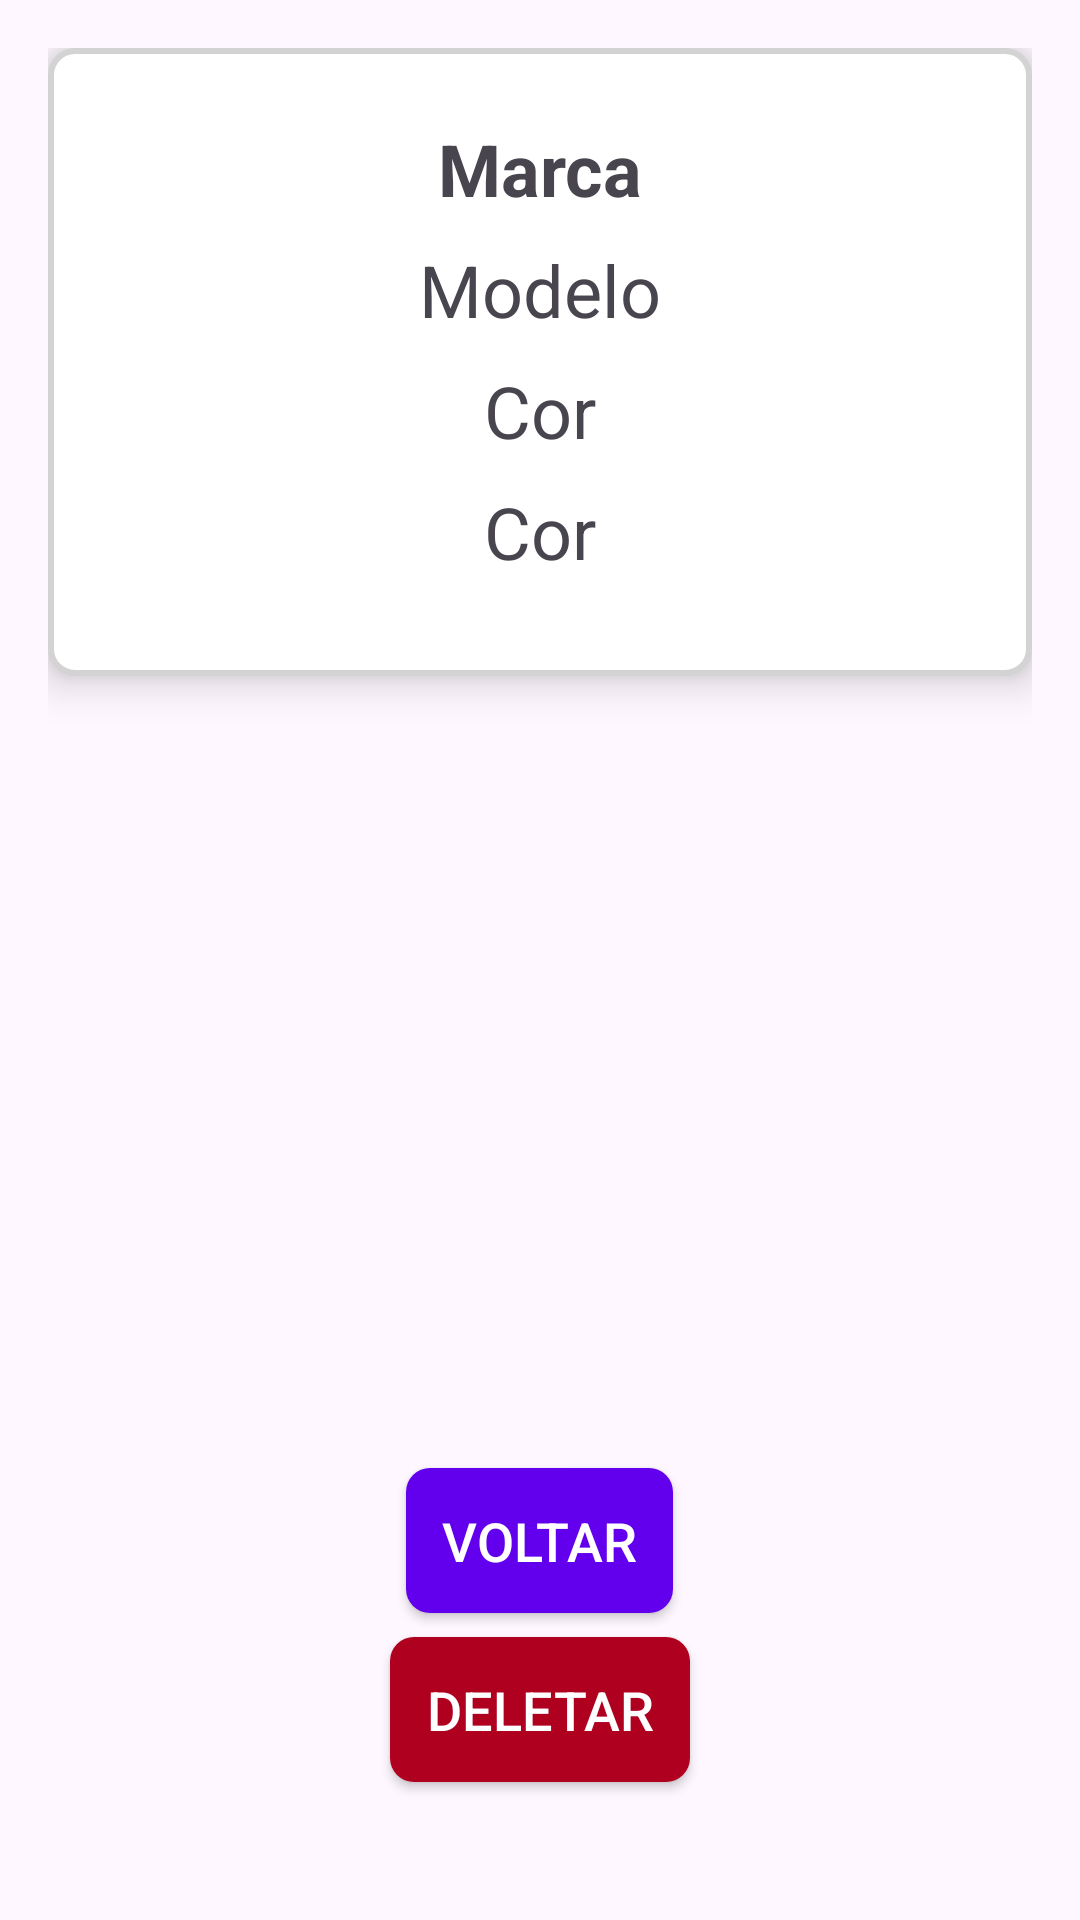

Write the Android layout XML for this screen, with the resource values it uses.
<!-- AndroidManifest.xml: application theme Theme.TrabalhoN1 -->
<!-- res/layout/activity_automovel.xml -->
<?xml version="1.0" encoding="utf-8"?>
<ScrollView xmlns:android="http://schemas.android.com/apk/res/android"
    android:layout_width="match_parent"
    android:layout_height="match_parent"
    android:padding="16dp">

    <LinearLayout
        android:layout_width="match_parent"
        android:layout_height="match_parent"
        android:orientation="vertical"
        android:gravity="center">

        <LinearLayout
            android:layout_width="match_parent"
            android:layout_height="wrap_content"
            android:orientation="vertical"
            android:background="@drawable/border_background"
            android:padding="24dp"
            android:layout_marginBottom="16dp"
            android:elevation="8dp">

            <TextView
                android:id="@+id/tvMarca"
                android:layout_width="match_parent"
                android:layout_height="wrap_content"
                android:text="@string/tvMarca"
                android:textSize="24sp"
                android:textStyle="bold"
                android:paddingBottom="8dp"
                android:gravity="center" />

            <TextView
                android:id="@+id/tvModelo"
                android:layout_width="match_parent"
                android:layout_height="wrap_content"
                android:text="@string/tvModelo"
                android:textSize="24sp"
                android:paddingBottom="8dp"
                android:gravity="center" />

            <TextView
                android:id="@+id/tvAno"
                android:layout_width="match_parent"
                android:layout_height="wrap_content"
                android:text="@string/tvCor"
                android:textSize="24sp"
                android:paddingBottom="8dp"
                android:gravity="center" />

            <TextView
                android:id="@+id/tvCor"
                android:layout_width="match_parent"
                android:layout_height="wrap_content"
                android:text="@string/tvCor"
                android:textSize="24sp"
                android:paddingBottom="8dp"
                android:gravity="center" />
        </LinearLayout>

        <ImageView
            android:id="@+id/imgMarca"
            android:layout_width="match_parent"
            android:layout_height="200dp"
            android:layout_marginBottom="24dp"
            android:scaleType="fitXY"/>

        <Button
            android:id="@+id/btnVoltar"
            android:layout_width="wrap_content"
            android:layout_height="wrap_content"
            android:text="@string/btnVoltar"
            android:background="@drawable/button_background"
            android:textColor="#FFFFFF"
            android:padding="12dp"
            android:textSize="18sp"
            android:layout_gravity="center"
            android:layout_marginTop="24dp"/>
        <Button
            android:id="@+id/btnDeletar"
            android:layout_width="wrap_content"
            android:layout_height="wrap_content"
            android:text="@string/btnDeletar"
            android:background="@drawable/button_delete_background"
            android:textColor="#FFFFFF"
            android:padding="12dp"
            android:textSize="18sp"
            android:layout_gravity="center"
            android:layout_margin="8dp"/>
    </LinearLayout>
</ScrollView>
<!-- resources referenced by this layout -->
<resources>
  <!-- drawable border_background (drawable) -->
  <?xml version="1.0" encoding="utf-8"?>
  <shape xmlns:android="http://schemas.android.com/apk/res/android">
      <solid android:color="#FFFFFF"/>
      <corners android:radius="8dp"/>
      <stroke
          android:width="2dp"
          android:color="#D3D3D3"/>
      <padding
          android:left="16dp"
          android:top="16dp"
          android:right="16dp"
          android:bottom="16dp"/>
  </shape>
  <!-- drawable button_background (drawable) -->
  <?xml version="1.0" encoding="utf-8"?>
  <selector xmlns:android="http://schemas.android.com/apk/res/android">
      <item android:state_pressed="true">
          <shape>
              <solid android:color="#D3D3D3"/>
              <corners android:radius="8dp"/>
          </shape>
      </item>
      <item>
          <shape>
              <solid android:color="#6200EE"/>
              <corners android:radius="8dp"/>
          </shape>
      </item>
  </selector>
  <!-- drawable button_delete_background (drawable) -->
  <?xml version="1.0" encoding="utf-8"?>
  <selector xmlns:android="http://schemas.android.com/apk/res/android">
      <item android:state_pressed="true">
          <shape>
              <solid android:color="#FF0000"/>
              <corners android:radius="8dp"/>
          </shape>
      </item>
      <item>
          <shape>
              <solid android:color="#B00020"/>
              <corners android:radius="8dp"/>
          </shape>
      </item>
  </selector>
  <string name="btnDeletar">Deletar</string>
  <string name="btnVoltar">Voltar</string>
  <string name="tvCor">Cor</string>
  <string name="tvMarca">Marca</string>
  <string name="tvModelo">Modelo</string>
  <style name="Theme.TrabalhoN1" parent="Base.Theme.TrabalhoN1" />
  <style name="Base.Theme.TrabalhoN1" parent="Theme.Material3.DayNight.NoActionBar">
          
          <item name="buttonStyle">@style/Widget.AppCompat.Button</item>
      </style>
</resources>
